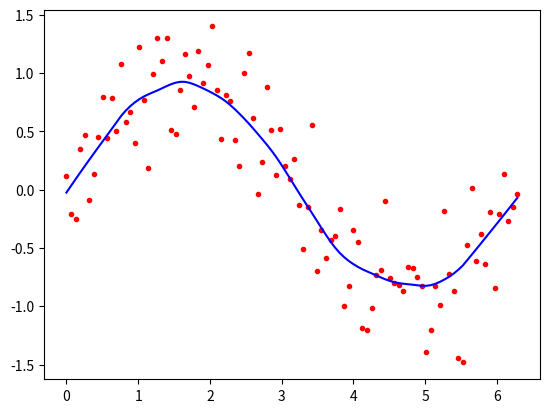

Reproduce this figure in Python.
from math import ceil
import numpy as np
from scipy import linalg

def lowess(x, y, f, iterations):
    n = len(x)
    r = int(ceil(f * n))
    h = [np.sort(np.abs(x - x[i]))[r] for i in range(n)]
    w = np.clip(np.abs((x[:, None] - x[None, :]) / h), 0.0, 1.0)
    w = (1 - w ** 3) ** 3
    yest = np.zeros(n)
    delta = np.ones(n)
    for iteration in range(iterations):
        for i in range(n):
            weights = delta * w[:, i]
            b = np.array([np.sum(weights * y), np.sum(weights * y * x)])
            A = np.array([[np.sum(weights), np.sum(weights * x)],[np.sum(weights * x), np.sum(weights * x * x)]])
            beta = linalg.solve(A, b)
            yest[i] = beta[0] + beta[1] * x[i]

        residuals = y - yest
        s = np.median(np.abs(residuals))
        delta = np.clip(residuals / (6.0 * s), -1, 1)
        delta = (1 - delta ** 2) ** 2

    return yest

def main():
    import math
    n = 100
    x = np.linspace(0, 2 * math.pi, n)
    y = np.sin(x) + 0.3 * np.random.randn(n)
    f =0.25
    iterations=3
    yest = lowess(x, y, f, iterations)
    
    import matplotlib.pyplot as plt
    %matplotlib inline
    plt.plot(x,y,"r.")
    plt.plot(x,yest,"b-")
         

main()

    
    